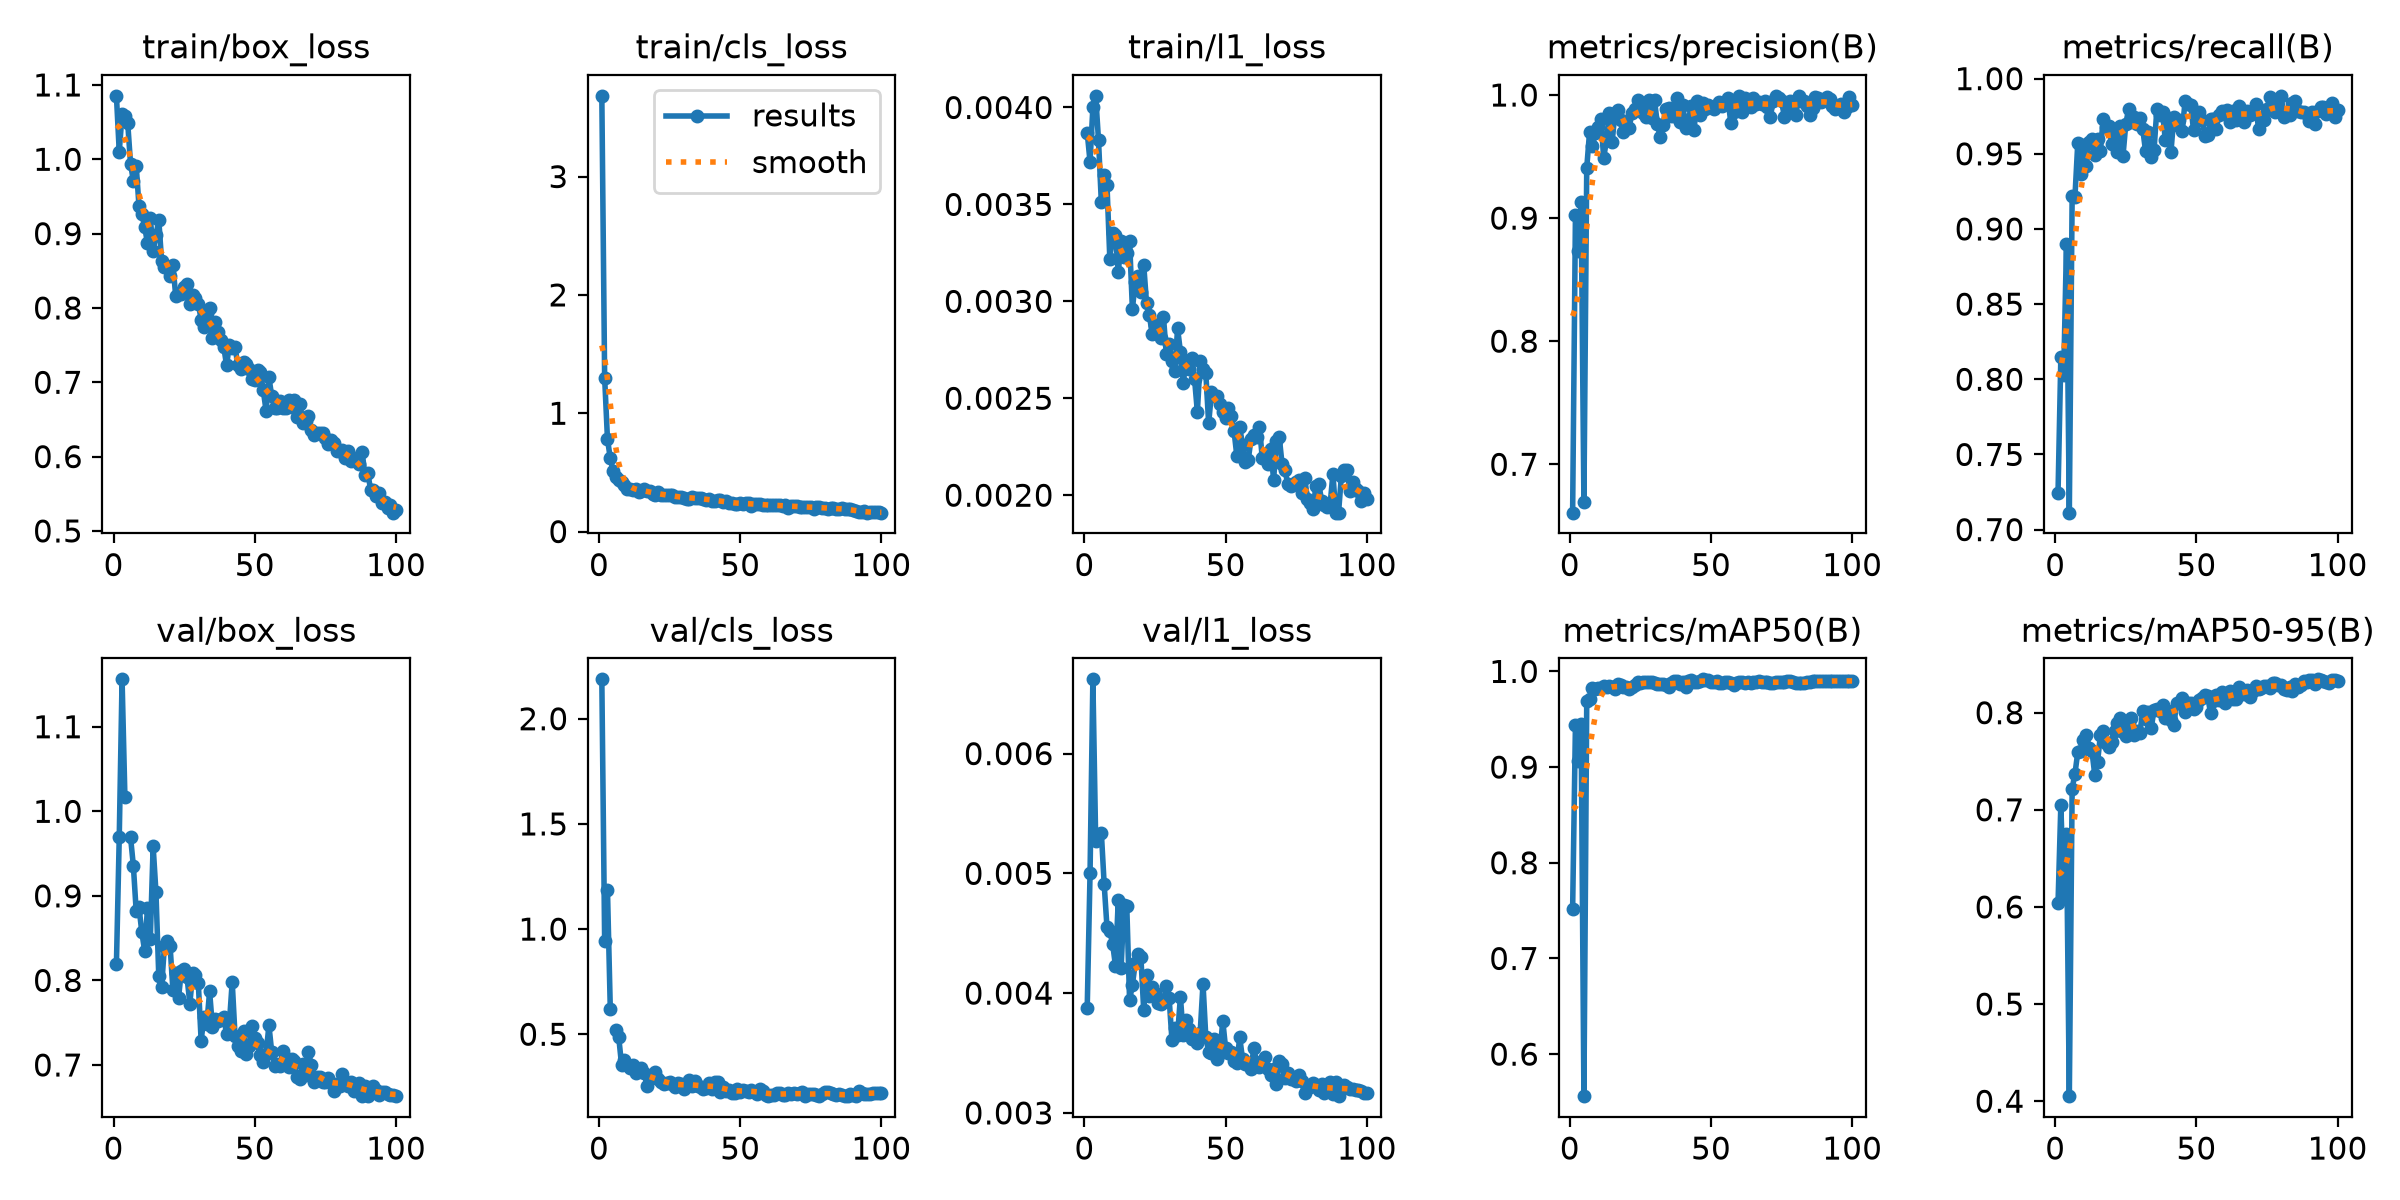

The table this chart was drawn from, first rows:
epoch, time, train/box_loss, train/cls_loss, train/l1_loss, metrics/precision(B), metrics/recall(B), metrics/mAP50(B), metrics/mAP50-95(B), val/box_loss, val/cls_loss, val/l1_loss, lr/pg0, lr/pg1, lr/pg2
1, 30.82, 1.085, 3.682, 0.00387, 0.6607, 0.7241, 0.7514, 0.6035, 0.8196, 2.187, 0.00388, 0.0003561, 0.0003561, 0.0003561
2, 56.45, 1.01, 1.3, 0.00372, 0.9027, 0.8147, 0.9442, 0.705, 0.9691, 0.9447, 0.005, 0.0007192, 0.0007192, 0.0007192
3, 82.02, 1.06, 0.7816, 0.004, 0.8729, 0.803, 0.9059, 0.6114, 1.156, 1.185, 0.00662, 0.001075, 0.001075, 0.001075
4, 107.3, 1.058, 0.6188, 0.00406, 0.9132, 0.8899, 0.9446, 0.675, 1.017, 0.6195, 0.00527, 0.001078, 0.001078, 0.001078
5, 132.1, 1.049, 0.5107, 0.00383, 0.6693, 0.7113, 0.5561, 0.4052, nan, nan, nan, 0.001067, 0.001067, 0.001067
6, 157, 0.994, 0.4581, 0.00351, 0.9409, 0.9216, 0.9686, 0.7219, 0.9694, 0.522, 0.00534, 0.001056, 0.001056, 0.001056
7, 182.2, 0.971, 0.4329, 0.00365, 0.9699, 0.9216, 0.971, 0.7372, 0.9355, 0.4846, 0.00491, 0.001045, 0.001045, 0.001045
8, 207.6, 0.9915, 0.4194, 0.0036, 0.9586, 0.9574, 0.983, 0.7594, 0.882, 0.3531, 0.00455, 0.001034, 0.001034, 0.001034
9, 233, 0.9367, 0.3958, 0.00322, 0.9692, 0.9367, 0.9819, 0.7607, 0.8863, 0.3769, 0.00452, 0.001023, 0.001023, 0.001023
10, 258.6, 0.9264, 0.3617, 0.00335, 0.9742, 0.9556, 0.9825, 0.7714, 0.8568, 0.3518, 0.00441, 0.001012, 0.001012, 0.001012
11, 284.2, 0.9092, 0.3558, 0.00334, 0.9805, 0.9416, 0.9824, 0.7775, 0.8348, 0.3382, 0.00423, 0.001001, 0.001001, 0.001001
12, 309.5, 0.887, 0.35, 0.00315, 0.9488, 0.9581, 0.9849, 0.764, 0.8856, 0.3519, 0.00478, 0.00099, 0.00099, 0.00099
13, 334.5, 0.921, 0.3617, 0.00331, 0.9637, 0.9596, 0.9842, 0.7606, 0.8495, 0.317, 0.00421, 0.000979, 0.000979, 0.000979
14, 359.4, 0.8768, 0.3386, 0.00323, 0.9858, 0.9492, 0.9852, 0.7363, 0.9588, 0.3237, 0.00474, 0.000968, 0.000968, 0.000968
15, 384.4, 0.8979, 0.3466, 0.00325, 0.9621, 0.9597, 0.984, 0.7493, 0.9042, 0.3416, 0.00473, 0.000957, 0.000957, 0.000957
16, 409.3, 0.9186, 0.3558, 0.00331, 0.9854, 0.9521, 0.9815, 0.7767, 0.8049, 0.3162, 0.00394, 0.000946, 0.000946, 0.000946
17, 434.3, 0.863, 0.3466, 0.00296, 0.9879, 0.9731, 0.9865, 0.7809, 0.7921, 0.2563, 0.00407, 0.000935, 0.000935, 0.000935
18, 459.8, 0.8552, 0.3395, 0.0031, 0.98, 0.9675, 0.9859, 0.769, 0.8412, 0.2929, 0.00425, 0.000924, 0.000924, 0.000924
19, 485, 0.8552, 0.3203, 0.00313, 0.9701, 0.9686, 0.9832, 0.7651, 0.8465, 0.2945, 0.00433, 0.000913, 0.000913, 0.000913
20, 510.1, 0.8428, 0.3133, 0.00305, 0.9747, 0.9565, 0.9838, 0.7698, 0.8409, 0.3182, 0.0043, 0.000902, 0.000902, 0.000902
21, 535.2, 0.858, 0.3317, 0.00319, 0.9734, 0.9657, 0.9816, 0.7812, 0.789, 0.2874, 0.00386, 0.000891, 0.000891, 0.000891
22, 560.6, 0.816, 0.3097, 0.00299, 0.9851, 0.9513, 0.9839, 0.7892, 0.8083, 0.2716, 0.00415, 0.00088, 0.00088, 0.00088
23, 586, 0.8199, 0.3098, 0.00293, 0.9889, 0.9684, 0.9859, 0.7942, 0.7796, 0.264, 0.00398, 0.000869, 0.000869, 0.000869
24, 611.5, 0.8181, 0.3059, 0.00283, 0.9956, 0.9485, 0.9885, 0.7798, 0.8115, 0.2681, 0.00405, 0.000858, 0.000858, 0.000858
25, 636.6, 0.8281, 0.3094, 0.00288, 0.9901, 0.9699, 0.9881, 0.7759, 0.8137, 0.2747, 0.004, 0.000847, 0.000847, 0.000847
26, 661.5, 0.8323, 0.3115, 0.00288, 0.9858, 0.9798, 0.9887, 0.7883, 0.8038, 0.264, 0.00392, 0.000836, 0.000836, 0.000836
27, 686.5, 0.8046, 0.2925, 0.00281, 0.9818, 0.971, 0.9885, 0.7949, 0.7726, 0.2493, 0.00391, 0.000825, 0.000825, 0.000825
28, 712.1, 0.8181, 0.2918, 0.00292, 0.9957, 0.9747, 0.9892, 0.7774, 0.8082, 0.2669, 0.00393, 0.000814, 0.000814, 0.000814
29, 737.1, 0.8136, 0.2901, 0.00273, 0.9817, 0.9696, 0.9888, 0.7812, 0.8068, 0.2619, 0.00406, 0.000803, 0.000803, 0.000803
30, 762, 0.8057, 0.2854, 0.00278, 0.9958, 0.9737, 0.9876, 0.779, 0.7966, 0.2409, 0.00396, 0.000792, 0.000792, 0.000792
31, 787.1, 0.7843, 0.2771, 0.00269, 0.9765, 0.9665, 0.9865, 0.802, 0.7288, 0.2521, 0.00361, 0.000781, 0.000781, 0.000781
32, 812.5, 0.7748, 0.2778, 0.00264, 0.9659, 0.9517, 0.9863, 0.7935, 0.7573, 0.2809, 0.00371, 0.00077, 0.00077, 0.00077
33, 837.7, 0.7932, 0.2945, 0.00286, 0.9759, 0.9646, 0.9867, 0.8012, 0.7486, 0.254, 0.00365, 0.000759, 0.000759, 0.000759
34, 862.8, 0.7996, 0.2876, 0.00274, 0.9886, 0.9476, 0.9853, 0.784, 0.7869, 0.2798, 0.00397, 0.000748, 0.000748, 0.000748
35, 887.8, 0.759, 0.2816, 0.00258, 0.9891, 0.9526, 0.9834, 0.8029, 0.7448, 0.2529, 0.00365, 0.000737, 0.000737, 0.000737
36, 913.4, 0.7815, 0.2813, 0.00269, 0.9829, 0.9795, 0.9883, 0.8037, 0.7545, 0.2512, 0.00378, 0.000726, 0.000726, 0.000726
37, 939.1, 0.7675, 0.2724, 0.00265, 0.9828, 0.976, 0.9898, 0.8018, 0.7521, 0.238, 0.0037, 0.000715, 0.000715, 0.000715
38, 964.1, 0.757, 0.2708, 0.00271, 0.9974, 0.9778, 0.9895, 0.808, 0.7538, 0.2428, 0.00362, 0.000704, 0.000704, 0.000704
39, 989.7, 0.7478, 0.2748, 0.0026, 0.9782, 0.959, 0.9868, 0.7943, 0.7568, 0.2697, 0.00364, 0.000693, 0.000693, 0.000693
40, 1015, 0.723, 0.262, 0.00243, 0.9922, 0.9736, 0.9884, 0.8013, 0.7364, 0.2382, 0.00358, 0.000682, 0.000682, 0.000682
41, 1040, 0.7499, 0.2617, 0.00269, 0.9736, 0.9515, 0.984, 0.7923, 0.7493, 0.2736, 0.00367, 0.000671, 0.000671, 0.000671
42, 1065, 0.7462, 0.2641, 0.00265, 0.98, 0.9744, 0.99, 0.7871, 0.7983, 0.2721, 0.00408, 0.00066, 0.00066, 0.00066
43, 1090, 0.7477, 0.2628, 0.00263, 0.9907, 0.9692, 0.9908, 0.81, 0.7346, 0.2275, 0.00363, 0.000649, 0.000649, 0.000649
44, 1115, 0.723, 0.2524, 0.00237, 0.972, 0.9724, 0.9889, 0.8096, 0.7228, 0.2512, 0.00351, 0.000638, 0.000638, 0.000638
45, 1140, 0.7185, 0.2578, 0.00253, 0.9949, 0.9651, 0.989, 0.8149, 0.7166, 0.2291, 0.0035, 0.000627, 0.000627, 0.000627
46, 1166, 0.7268, 0.2429, 0.00251, 0.9834, 0.9854, 0.9897, 0.8003, 0.7405, 0.2371, 0.00362, 0.000616, 0.000616, 0.000616
47, 1191, 0.7241, 0.2426, 0.00251, 0.9936, 0.983, 0.9917, 0.8103, 0.7134, 0.2218, 0.00345, 0.0006051, 0.0006051, 0.0006051
48, 1216, 0.7173, 0.2364, 0.00247, 0.9888, 0.9822, 0.9911, 0.8104, 0.7227, 0.2216, 0.0035, 0.0005941, 0.0005941, 0.0005941
49, 1241, 0.7042, 0.2323, 0.00243, 0.9922, 0.9656, 0.9905, 0.8038, 0.7462, 0.2397, 0.00377, 0.0005831, 0.0005831, 0.0005831
50, 1266, 0.7026, 0.2422, 0.0024, 0.9901, 0.9756, 0.9885, 0.8062, 0.7319, 0.2265, 0.00354, 0.0005721, 0.0005721, 0.0005721
51, 1291, 0.717, 0.2343, 0.00245, 0.989, 0.9779, 0.9888, 0.8131, 0.7254, 0.2346, 0.0035, 0.0005611, 0.0005611, 0.0005611
52, 1316, 0.7143, 0.243, 0.00241, 0.9921, 0.9725, 0.9896, 0.8149, 0.7114, 0.2313, 0.00351, 0.0005501, 0.0005501, 0.0005501
53, 1342, 0.6889, 0.2445, 0.00233, 0.9947, 0.9621, 0.9881, 0.8179, 0.704, 0.2271, 0.00343, 0.0005391, 0.0005391, 0.0005391
54, 1367, 0.6617, 0.2199, 0.0022, 0.9913, 0.9623, 0.9878, 0.8168, 0.7131, 0.2335, 0.00342, 0.0005281, 0.0005281, 0.0005281
55, 1392, 0.7067, 0.2364, 0.00235, 0.9937, 0.9729, 0.9884, 0.7998, 0.747, 0.2276, 0.00363, 0.0005171, 0.0005171, 0.0005171
56, 1417, 0.6811, 0.2303, 0.00226, 0.9974, 0.9734, 0.9885, 0.8124, 0.7151, 0.2168, 0.00345, 0.0005061, 0.0005061, 0.0005061
57, 1442, 0.6648, 0.2352, 0.00217, 0.9774, 0.9667, 0.9875, 0.818, 0.6987, 0.2405, 0.00341, 0.0004951, 0.0004951, 0.0004951
58, 1468, 0.6657, 0.2244, 0.00218, 0.9863, 0.9759, 0.9858, 0.8128, 0.7008, 0.2312, 0.00341, 0.0004841, 0.0004841, 0.0004841
59, 1493, 0.6752, 0.2283, 0.00229, 0.9922, 0.9781, 0.9883, 0.8208, 0.699, 0.2131, 0.00337, 0.0004731, 0.0004731, 0.0004731
60, 1519, 0.6649, 0.2206, 0.00231, 0.9991, 0.9764, 0.9885, 0.8103, 0.7165, 0.2068, 0.00354, 0.0004621, 0.0004621, 0.0004621
... 40 more rows
